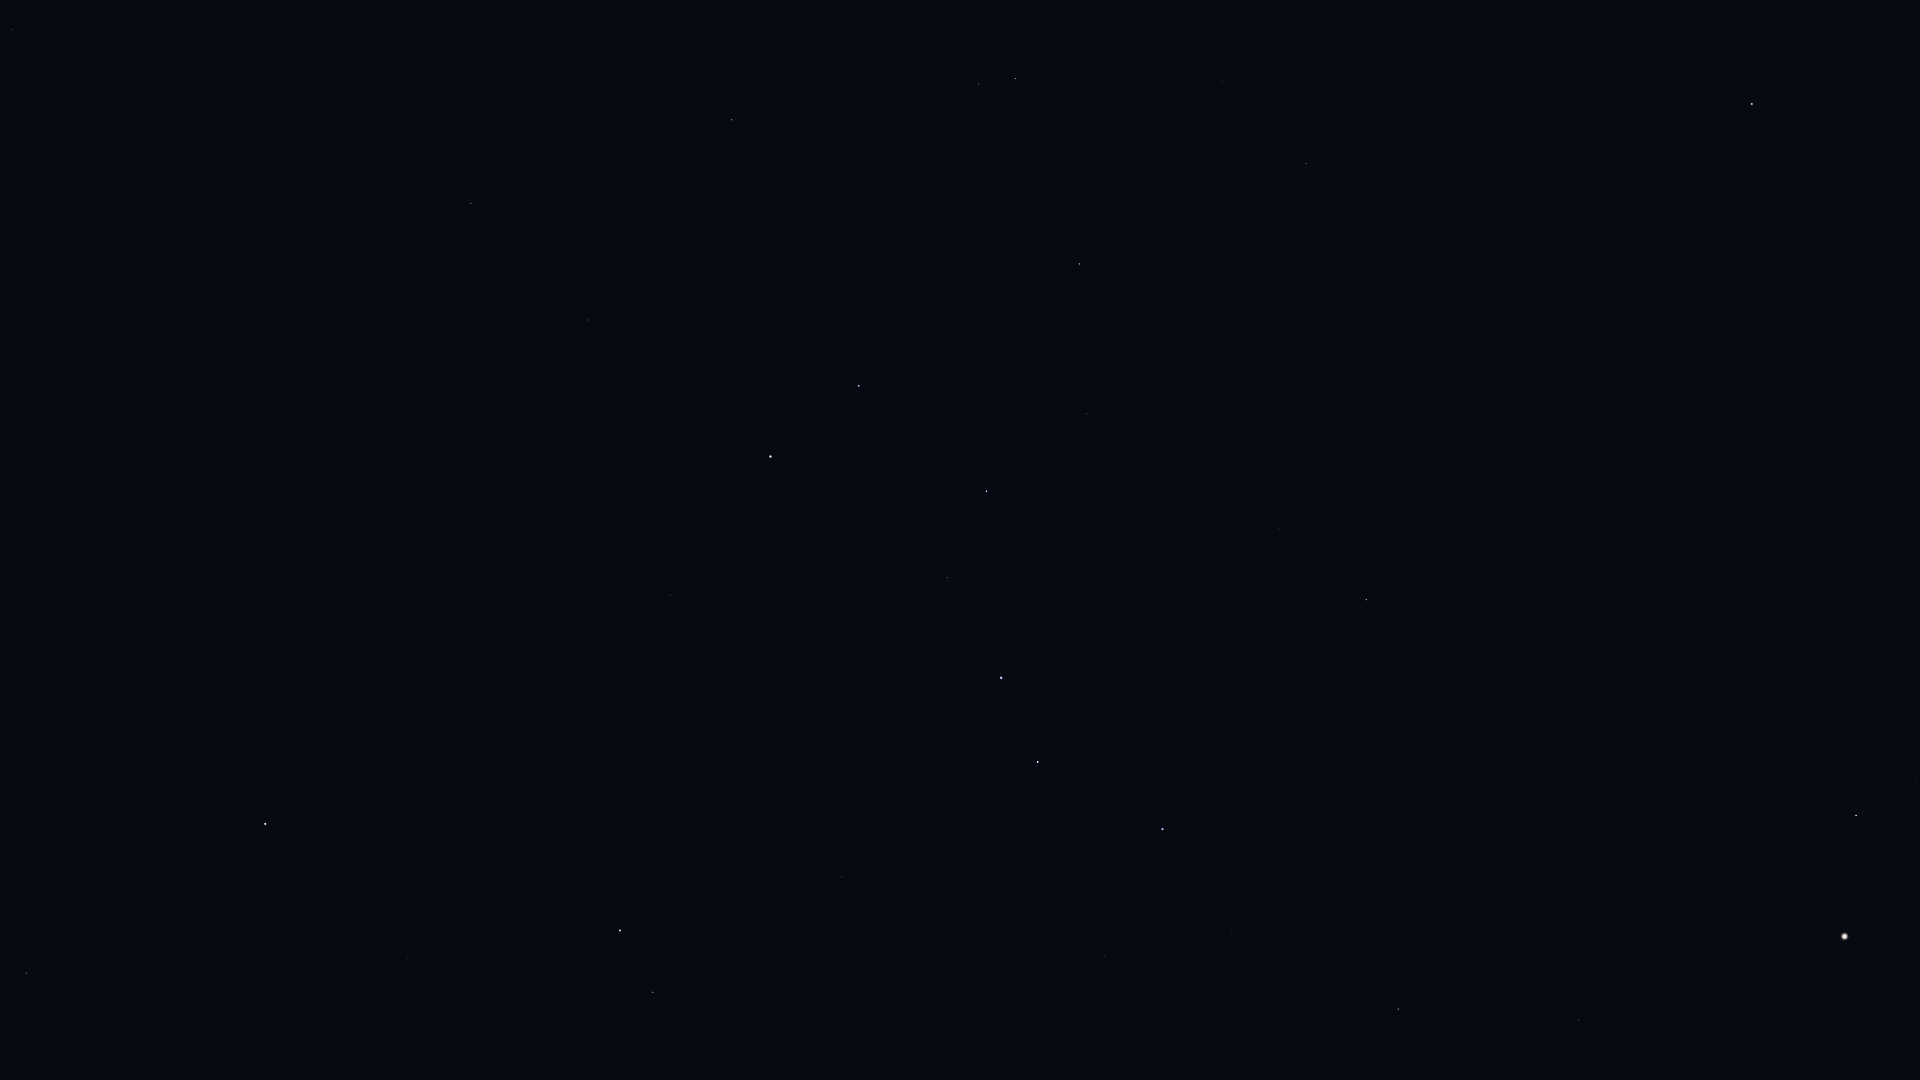

Data behind this chart, as committed beside it:
Star_ID, Name, X, Y
24003, Mago, 17, 432
25110, HIP 25110, 150, 617
30060, HIP 30060, 101, 130
33449, HIP 33449, 216, 106
40687, Násti, 435, 208
41704, Muscida, 471, 203
46471, Intercrus, 798, 3
50372, Tania Borealis, 978, 84
50801, Tania Australis, 1015, 78
51233, HIP 51233, 1109, 26
53229, Praecipua, 1222, 81
53721, Chalawan, 1128, 181
53910, Merak, 859, 386
54061, Dubhe, 770, 456
54539, HIP 54539, 1079, 264
55219, Alula Borealis, 1306, 163
56211, Giausar, 670, 595
56508, Formosa, 1594, 96
57399, Taiyangshou, 1087, 414
57632, Denebola, 1752, 104
57820, Aniara, 909, 520
58001, Phecda, 986, 491
58952, Tonatiuh, 549, 715
59774, Megrez, 947, 577
61177, Funi, 610, 731
61281, HIP 61281, 707, 704
61317, Chara, 1279, 529
62223, La Superba, 1209, 595
62423, Tianyi, 776, 714
62956, Alioth, 1001, 678
63076, Taiyi, 807, 724
63125, Cor Caroli, 1366, 599
64241, Diadem, 1837, 561
64394, HIP 64394, 1606, 621
65378, Mizar, 1038, 762
65477, Alcor, 1037, 766
66192, Liesma, 1066, 790
67301, Alkaid, 1162, 829
67459, HIP 67459, 1916, 779
67927, Muphrid, 1856, 815
68756, Thuban, 841, 877
69673, Arcturus, 1845, 936
69732, Xuange, 1231, 934
71053, HIP 71053, 1579, 1020
71075, Seginus, 1398, 1009
72487, Merga, 1217, 1058
72607, Kochab, 620, 930
73136, Baekdu, 602, 934
75097, Pherkad, 653, 992
85822, Yildun, 323, 894
116727, Errai, 26, 973
